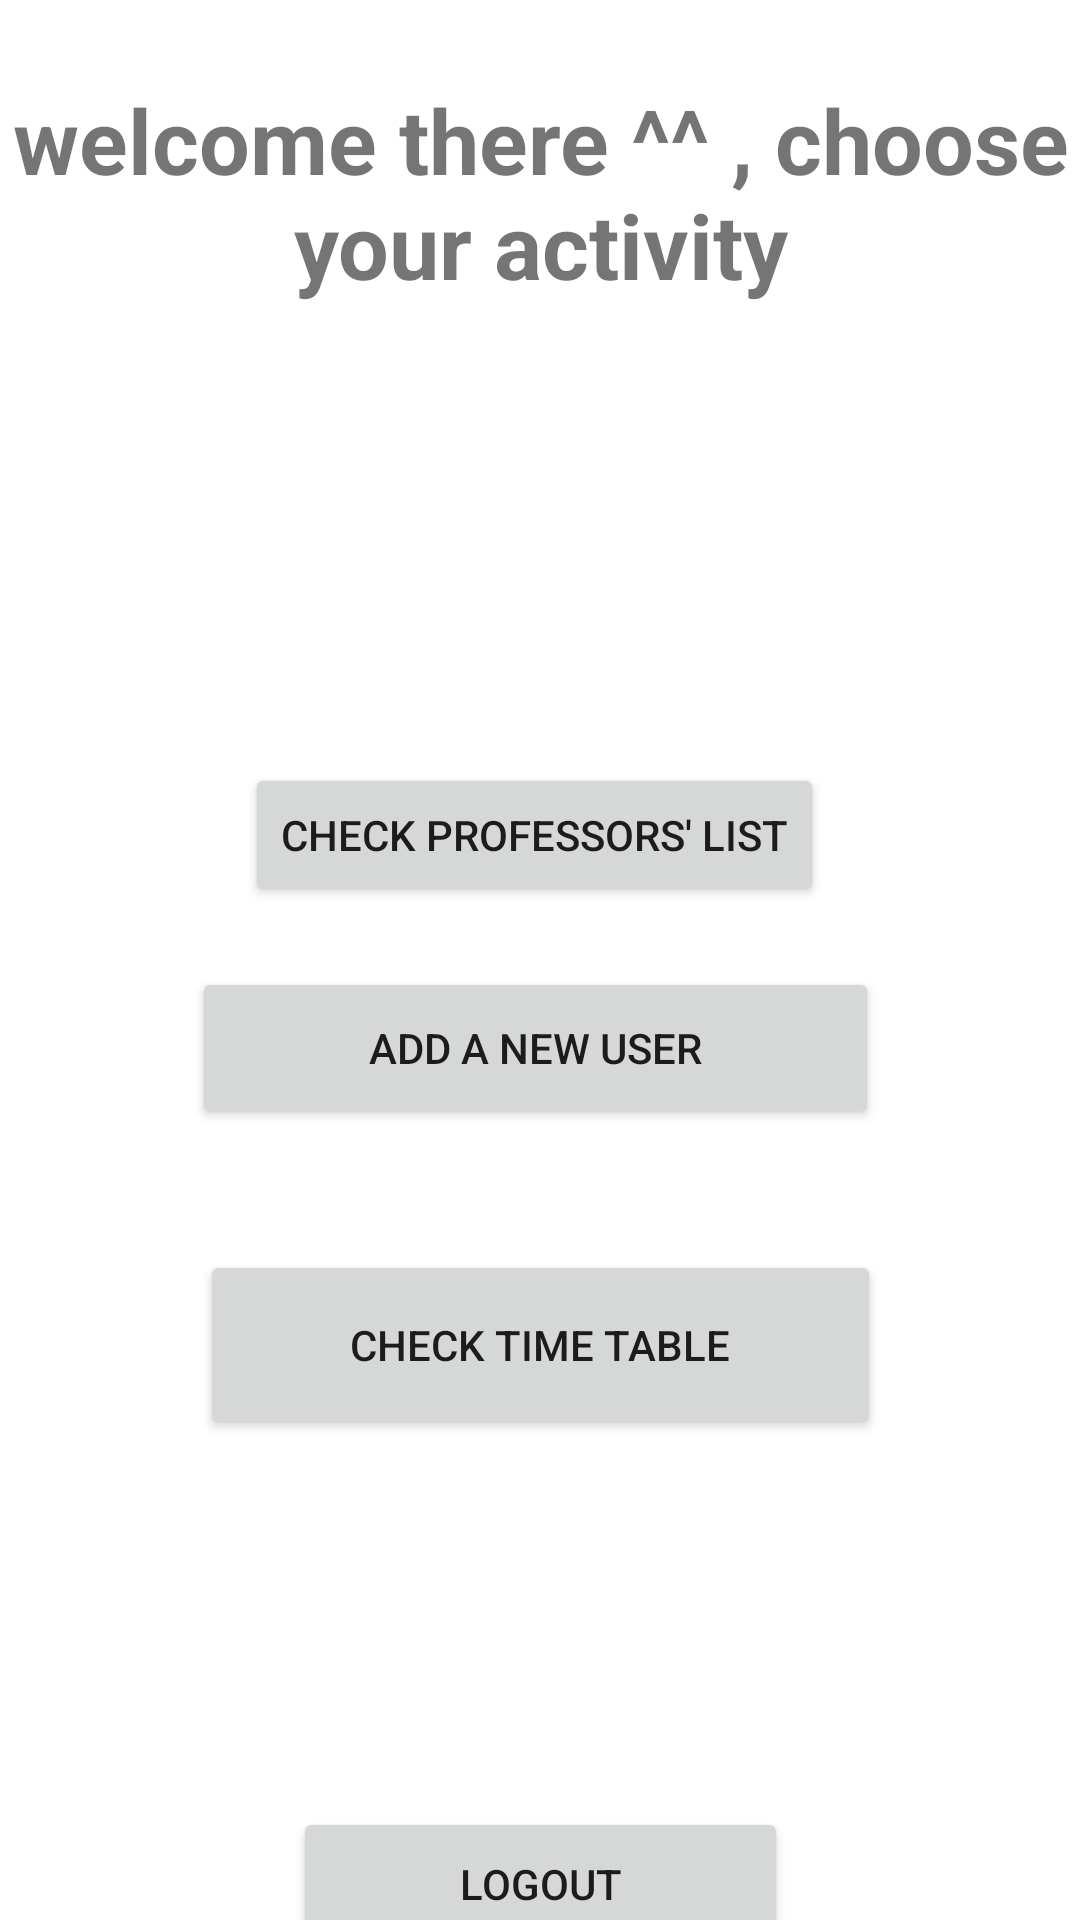

The Android layout XML behind this screen, and the referenced resources:
<!-- AndroidManifest.xml: application theme Theme.IwimApp -->
<!-- res/layout/activity_main.xml -->
<?xml version="1.0" encoding="utf-8"?>
<androidx.constraintlayout.widget.ConstraintLayout xmlns:android="http://schemas.android.com/apk/res/android"
    xmlns:app="http://schemas.android.com/apk/res-auto"
    xmlns:tools="http://schemas.android.com/tools"
    android:layout_width="match_parent"
    android:layout_height="match_parent"
    tools:context=".activities.MainActivity">

    <TextView
        android:id="@+id/textView"
        android:layout_width="387dp"
        android:layout_height="100dp"
        android:text="welcome there ^^ , choose your activity"
        android:textAlignment="center"
        android:textSize="30sp"
        android:textStyle="bold"
        app:layout_constraintBottom_toBottomOf="parent"
        app:layout_constraintEnd_toEndOf="parent"
        app:layout_constraintStart_toStartOf="parent"
        app:layout_constraintTop_toTopOf="parent"
        app:layout_constraintVertical_bias="0.049" />

    <Button
        android:id="@+id/btnLogout"
        android:layout_width="165dp"
        android:layout_height="51dp"
        android:layout_marginTop="476dp"
        android:text="Logout"
        app:layout_constraintBottom_toBottomOf="parent"
        app:layout_constraintEnd_toEndOf="parent"
        app:layout_constraintStart_toStartOf="parent"
        app:layout_constraintTop_toBottomOf="@+id/textView"
        app:layout_constraintVertical_bias="0.0" />

    <Button
        android:id="@+id/btnListProfessors"
        android:layout_width="wrap_content"
        android:layout_height="wrap_content"
        android:layout_marginTop="92dp"
        android:text="Check professors' list"
        app:layout_constraintBottom_toTopOf="@+id/btnAddUser"
        app:layout_constraintEnd_toEndOf="parent"
        app:layout_constraintHorizontal_bias="0.489"
        app:layout_constraintStart_toStartOf="parent"
        app:layout_constraintTop_toBottomOf="@+id/textView"
        app:layout_constraintVertical_bias="0.642" />

    <Button
        android:id="@+id/btnAddUser"
        android:layout_width="229dp"
        android:layout_height="54dp"
        android:layout_marginTop="196dp"
        android:text="Add a new user"
        app:layout_constraintEnd_toEndOf="parent"
        app:layout_constraintHorizontal_bias="0.489"
        app:layout_constraintStart_toStartOf="parent"
        app:layout_constraintTop_toBottomOf="@+id/textView" />

    <Button
        android:id="@+id/emploie"
        android:layout_width="227dp"
        android:layout_height="63dp"
        android:text="check time table"
        app:layout_constraintBottom_toTopOf="@+id/btnLogout"
        app:layout_constraintEnd_toEndOf="parent"
        app:layout_constraintStart_toStartOf="parent"
        app:layout_constraintTop_toBottomOf="@+id/btnAddUser"
        app:layout_constraintVertical_bias="0.247" />

</androidx.constraintlayout.widget.ConstraintLayout>
<!-- resources referenced by this layout -->
<resources>
  <style name="Theme.IwimApp" parent="Theme.MaterialComponents.DayNight.NoActionBar">
          
          <item name="colorPrimary">@color/purple_500</item>
          <item name="colorPrimaryVariant">@color/purple_700</item>
          <item name="colorOnPrimary">@color/white</item>
          
          <item name="colorSecondary">@color/teal_200</item>
          <item name="colorSecondaryVariant">@color/teal_700</item>
          <item name="colorOnSecondary">@color/black</item>
          
          <item name="android:statusBarColor" tools:targetApi="l">?attr/colorPrimaryVariant</item>
          
      </style>
  <!-- not gathered from this repository: default colours our renderer supplied (Android Studio template values) -->
  <color name="purple_500">#FF6200EE</color>
  <color name="purple_700">#FF3700B3</color>
  <color name="teal_200">#FF03DAC5</color>
  <color name="teal_700">#FF018786</color>
  <color name="black">#FF000000</color>
  <color name="white">#FFFFFFFF</color>
</resources>
